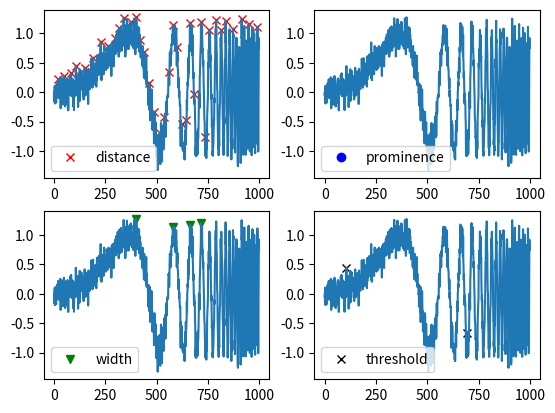

The script that saved this image:
#!/usr/bin/env python3
# -*- coding: utf-8 -*-
"""
Created on Tue Jul 28 00:16:00 2020

[redacted]
"""

import sys

# 將project_home指定為你的專案路徑
project_home = u'/Users/<user>/Documents/GitHub/Arsenal/'
if project_home not in sys.path:
    sys.path = [project_home] + sys.path



import numpy as np
import matplotlib.pyplot as plt 
from scipy.signal import find_peaks


x = np.sin(2*np.pi*(2**np.linspace(2,10,1000))*np.arange(1000)/48000) + np.random.normal(0, 1, 1000) * 0.15
peaks, _ = find_peaks(x, distance=20)
peaks2, _ = find_peaks(x, prominence=3)      # BEST!
peaks3, _ = find_peaks(x, width=20)
peaks4, _ = find_peaks(x, threshold=0.4)     # Required vertical distance to its direct neighbouring samples, pretty useless
plt.subplot(2, 2, 1)
plt.plot(peaks, x[peaks], "xr"); plt.plot(x); plt.legend(['distance'])
plt.subplot(2, 2, 2)
plt.plot(peaks2, x[peaks2], "ob"); plt.plot(x); plt.legend(['prominence'])
plt.subplot(2, 2, 3)
plt.plot(peaks3, x[peaks3], "vg"); plt.plot(x); plt.legend(['width'])
plt.subplot(2, 2, 4)
plt.plot(peaks4, x[peaks4], "xk"); plt.plot(x); plt.legend(['threshold'])
plt.show()



